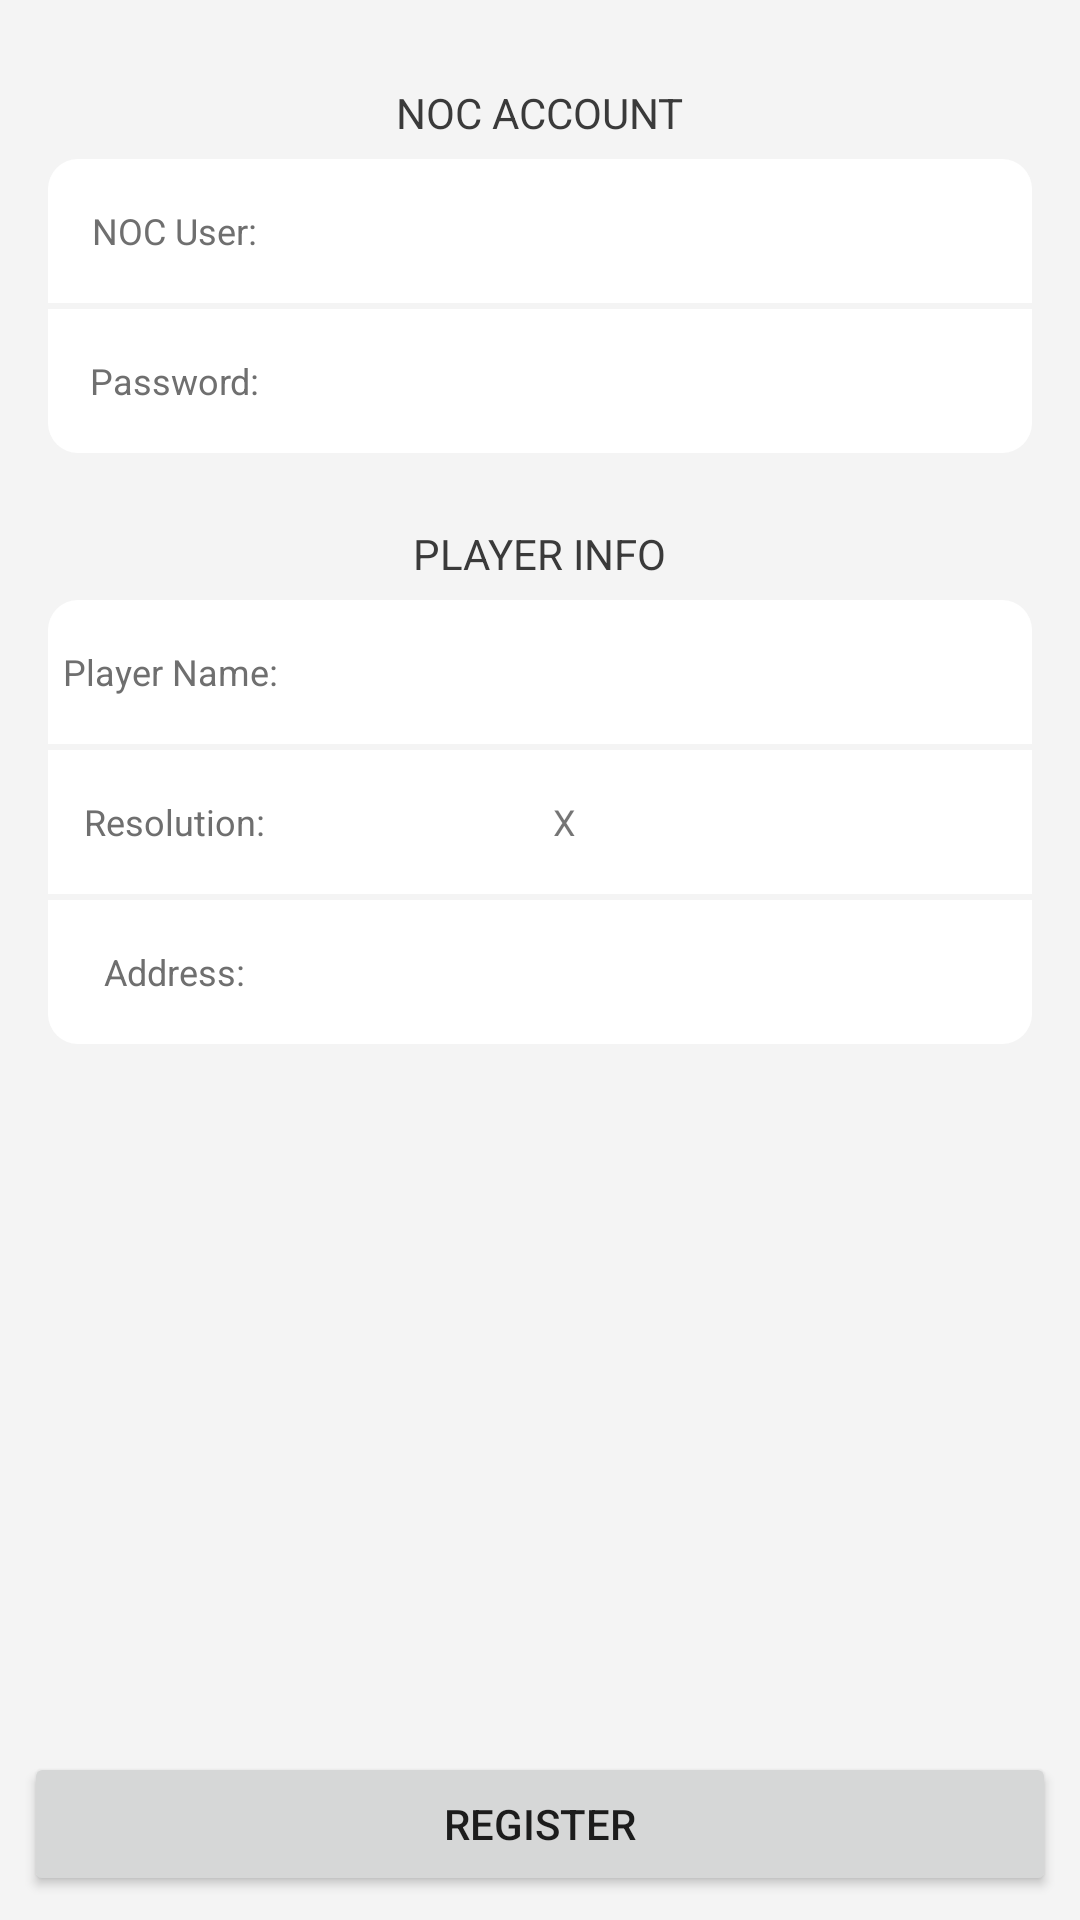

Produce the Android XML layout that renders to this screen, including the resource entries it uses.
<!-- AndroidManifest.xml: application theme AppTheme -->
<!-- res/layout/activity_register.xml -->
<?xml version="1.0" encoding="utf-8"?>
<LinearLayout xmlns:android="http://schemas.android.com/apk/res/android"
              android:layout_width="match_parent"
              android:layout_height="match_parent"
              android:background="#F4F4F4"
              android:orientation="vertical"
              android:padding="8dp">

    <LinearLayout
        android:layout_width="match_parent"
        android:layout_height="wrap_content"
        android:layout_weight="1"
        android:orientation="vertical"
        android:padding="8dp">


        <TextView
            android:layout_width="wrap_content"
            android:layout_height="wrap_content"
            android:layout_gravity="center_horizontal"
            android:paddingBottom="6dp"
            android:paddingTop="12dp"
            android:text="NOC ACCOUNT"
            android:textColor="#3A3A3A"
            android:textSize="14sp"/>

        <RelativeLayout
            android:layout_width="match_parent"
            android:layout_height="wrap_content">

            <LinearLayout
                android:id="@+id/ly_noc_user"
                android:layout_width="match_parent"
                android:layout_height="48dp"
                android:background="@drawable/corners_top_bg"
                android:gravity="center"
                android:orientation="horizontal"
                android:weightSum="1">

                <TextView

                    android:layout_width="84dp"
                    android:layout_height="wrap_content"
                    android:gravity="center"
                    android:text="NOC User:"
                    android:textColor="#6F6F6F"
                    android:textSize="12sp"/>

                <EditText
                    android:layout_width="match_parent"
                    android:layout_height="match_parent"
                    android:background="@null"
                    android:padding="4dp"
                    android:textColor="#6F6F6F"
                    android:textCursorDrawable="@drawable/color_cursor"
                    android:textSize="12sp"
                    android:maxLength="15"
                    android:lines="1"/>
            </LinearLayout>

            <LinearLayout
                android:id="@+id/ly_noc_pas"
                android:layout_width="match_parent"
                android:layout_height="48dp"
                android:layout_below="@id/ly_noc_user"
                android:layout_marginTop="2dp"
                android:background="@drawable/corners_bottom_bg"
                android:gravity="center"
                android:orientation="horizontal">

                <TextView

                    android:layout_width="84dp"
                    android:layout_height="wrap_content"
                    android:gravity="center"
                    android:text="Password:"
                    android:textColor="#6F6F6F"
                    android:textSize="12sp"/>

                <EditText
                    android:layout_width="match_parent"
                    android:layout_height="match_parent"
                    android:background="@null"
                    android:textColor="#6F6F6F"
                    android:textCursorDrawable="@drawable/color_cursor"
                    android:textSize="12sp"
                    android:inputType="textPassword"
                    android:lines="1"/>
            </LinearLayout>

        </RelativeLayout>
        
        <TextView
            android:layout_width="wrap_content"
            android:layout_height="wrap_content"
            android:layout_gravity="center_horizontal"
            android:paddingBottom="6dp"
            android:paddingTop="24dp"
            android:text="PLAYER INFO"
            android:textColor="#3A3A3A"
            android:textSize="14sp"/>

        <RelativeLayout
            android:layout_width="match_parent"
            android:layout_height="wrap_content">


            <LinearLayout
                android:id="@+id/ly_player_name"
                android:layout_width="match_parent"
                android:layout_height="48dp"
                android:background="@drawable/corners_top_bg"
                android:gravity="center"
                android:orientation="horizontal">

                <TextView

                    android:layout_width="84dp"
                    android:layout_height="wrap_content"
                    android:gravity="center"
                    android:text="Player Name: "
                    android:textColor="#6F6F6F"
                    android:textSize="12sp"/>

                <EditText
                    android:layout_width="match_parent"
                    android:layout_height="match_parent"
                    android:background="@null"
                    android:textColor="#6F6F6F"
                    android:textCursorDrawable="@drawable/color_cursor"
                    android:textSize="12sp"
                    android:lines="1"/>
            </LinearLayout>

            <LinearLayout
                android:id="@+id/ly_player_resolution"
                android:layout_width="match_parent"
                android:layout_height="48dp"
                android:layout_below="@id/ly_player_name"
                android:layout_marginTop="2dp"
                android:background="#FFFFFF"
                android:gravity="center"
                android:orientation="horizontal">

                <TextView

                    android:layout_width="84dp"
                    android:layout_height="wrap_content"
                    android:gravity="center"
                    android:text="Resolution:"
                    android:textColor="#6F6F6F"
                    android:textSize="12sp"/>

                <EditText
                    android:id="@+id/editText"
                    android:layout_width="80dp"
                    android:layout_height="match_parent"
                    android:background="@null"
                    android:gravity="center"
                    android:textColor="#6F6F6F"
                    android:textCursorDrawable="@drawable/color_cursor"
                    android:textSize="12sp"
                    android:inputType="number"
                    android:maxLength="4"/>

                <TextView
                    android:layout_width="16dp"
                    android:layout_height="wrap_content"
                    android:gravity="center"
                    android:text="X"
                    android:textSize="12sp"/>

                <EditText
                    android:layout_width="80dp"
                    android:layout_height="match_parent"
                    android:background="@null"
                    android:gravity="center"
                    android:textColor="#6F6F6F"
                    android:textCursorDrawable="@drawable/color_cursor"
                    android:textSize="12sp"
                    android:inputType="number"
                    android:maxLength="4"/>

                <TextView
                    android:layout_width="match_parent"
                    android:layout_height="match_parent"
                    android:layout_weight="1"
                    />
            </LinearLayout>

            <LinearLayout
                android:id="@+id/ly_player_address"
                android:layout_width="match_parent"
                android:layout_height="48dp"
                android:layout_below="@id/ly_player_resolution"
                android:layout_marginTop="2dp"
                android:background="@drawable/corners_bottom_bg"
                android:gravity="center"
                android:orientation="horizontal">

                <TextView

                    android:layout_width="84dp"
                    android:layout_height="wrap_content"
                    android:gravity="center"
                    android:text="Address:"
                    android:textColor="#6F6F6F"
                    android:textSize="12sp"/>

                <EditText
                    android:layout_width="match_parent"
                    android:layout_height="match_parent"
                    android:background="@null"
                    android:textColor="#6F6F6F"
                    android:textCursorDrawable="@drawable/color_cursor"
                    android:textSize="12sp"
                    android:lines="1"
                    android:id="@+id/editText2"/>
            </LinearLayout>

        </RelativeLayout>
    </LinearLayout>

    <Button
        android:id="@+id/btn_register_activity"
        android:layout_width="match_parent"
        android:layout_height="wrap_content"
        android:text="Register"/>
</LinearLayout>
<!-- resources referenced by this layout -->
<resources>
  <!-- drawable color_cursor (drawable) -->
  <?xml version="1.0" encoding="utf-8"?>
  <shape xmlns:android="http://schemas.android.com/apk/res/android" android:shape="rectangle">
      <size android:width="2dp" />
      <solid android:color="#6F6F6F"  />
  </shape>
  <!-- drawable corners_bottom_bg (drawable) -->
  <?xml version="1.0" encoding="utf-8"?>
  <shape xmlns:android="http://schemas.android.com/apk/res/android">
      <solid android:color="#ffffff" />
      <corners
               android:bottomRightRadius="10dp"
               android:bottomLeftRadius="10dp"/>
  </shape>
  <!-- drawable corners_top_bg (drawable) -->
  <?xml version="1.0" encoding="utf-8"?>
  <shape xmlns:android="http://schemas.android.com/apk/res/android">
      <solid android:color="#ffffff" />
      <corners android:topLeftRadius="10dp"
               android:topRightRadius="10dp"/>
  </shape>
  <style name="AppTheme" parent="Theme.AppCompat.Light.NoActionBar">
          
          <item name="colorPrimary">@color/colorPrimary</item>
          <item name="colorPrimaryDark">@color/colorPrimaryDark</item>
          <item name="colorAccent">@color/colorAccent</item>
      </style>
  <!-- not gathered from this repository: default colours our renderer supplied (Android Studio template values) -->
  <color name="colorPrimary">#FF6200EE</color>
  <color name="colorPrimaryDark">#FF3700B3</color>
  <color name="colorAccent">#FF03DAC5</color>
</resources>
